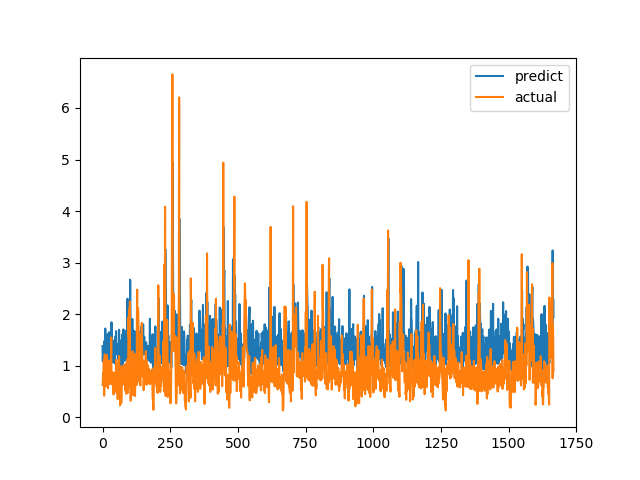

Data behind this chart, as committed beside it:
predict, actual
1.381, 0.6238
1.086, 0.6915
1.197, 0.8558
1.082, 0.7094
1.258, 1.015
1.147, 1.116
0.9762, 0.4183
1.479, 1.002
1.181, 1.219
1.428, 1.143
1.72, 0.6528
1.581, 0.6747
1.13, 0.601
1.024, 0.6695
1.452, 0.6538
1.373, 0.7814
1.345, 1.206
1.114, 0.8469
1.148, 0.8286
1.597, 0.6482
1.617, 0.5624
1.055, 0.7183
1.488, 1.1
1.339, 0.9542
1.649, 0.729
1.351, 0.6694
1.294, 0.8631
1.241, 0.6465
1.269, 0.8223
1.353, 0.9236
1.095, 0.8301
1.354, 1.067
1.613, 1.546
1.843, 0.6827
1.742, 0.6386
1.145, 0.6464
1.297, 0.6881
1.238, 0.7274
1.072, 0.65
1.06, 0.8694
1.083, 0.4409
1.486, 0.4519
1.214, 0.7575
1.43, 0.4952
1.214, 0.6851
1.185, 0.7244
1.041, 0.8654
1.35, 0.74
1.569, 0.8071
1.282, 0.8204
1.672, 1.114
1.355, 1.109
1.225, 0.4751
1.256, 1.039
1.39, 0.9458
1.418, 0.7878
1.281, 0.3505
1.239, 0.9368
1.129, 0.9868
1.141, 0.647
... 1,607 more rows
